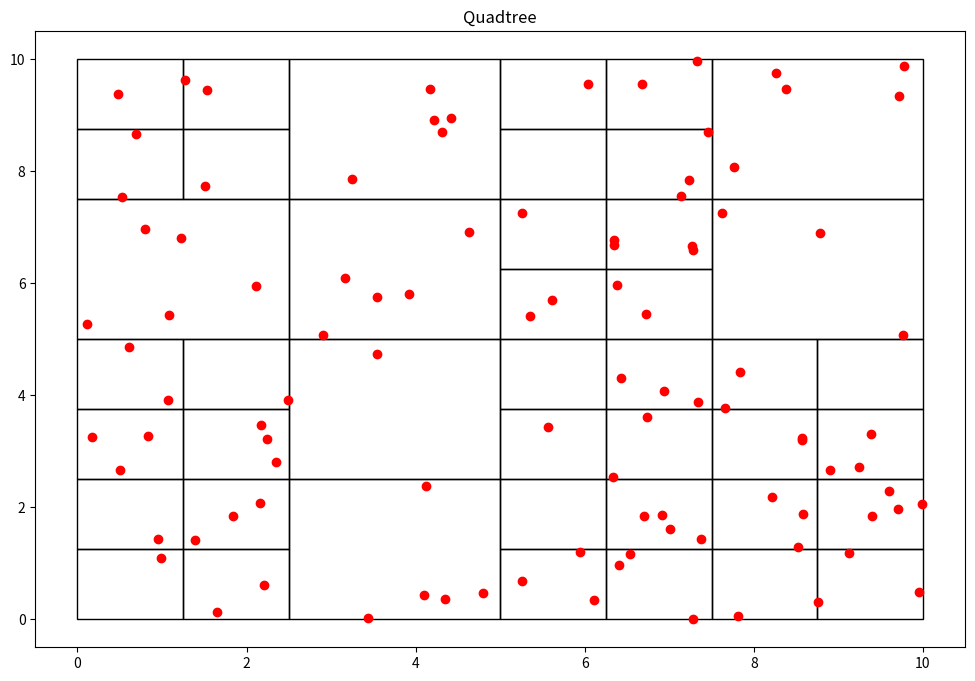

Reproduce this figure in Python.
#En este solo dibujaran  los puntos
import random
import matplotlib.pyplot as plt # Libreria para dibujar
import matplotlib.patches as patches
class Point():
    def __init__(self, x, y):
        self.x = x
        self.y = y
class Node():
    def __init__(self, x0, y0, w, h, points):
        self.x0 = x0
        self.y0 = y0
        self.width = w
        self.height = h
        self.points = points
        self.children = []

    def get_width(self):
        return self.width
    
    def get_height(self):
        return self.height
    
    def get_points(self):
        return self.points
def recursive_subdivide(node, k):
   if len(node.points)<=k:
       return
   
   w_ = float(node.width/2)
   h_ = float(node.height/2)

   p = contains(node.x0, node.y0, w_, h_, node.points)
   x1 = Node(node.x0, node.y0, w_, h_, p)
   recursive_subdivide(x1, k)

   p = contains(node.x0, node.y0+h_, w_, h_, node.points)
   x2 = Node(node.x0, node.y0+h_, w_, h_, p)
   recursive_subdivide(x2, k)

   p = contains(node.x0+w_, node.y0, w_, h_, node.points)
   x3 = Node(node.x0 + w_, node.y0, w_, h_, p)
   recursive_subdivide(x3, k)

   p = contains(node.x0+w_, node.y0+h_, w_, h_, node.points)
   x4 = Node(node.x0+w_, node.y0+h_, w_, h_, p)
   recursive_subdivide(x4, k)

   node.children = [x1, x2, x3, x4]
   
   
def contains(x, y, w, h, points):
   pts = []
   for point in points:
       if point.x >= x and point.x <= x+w and point.y>=y and point.y<=y+h:
           pts.append(point)
   return pts


def find_children(node):
   if not node.children:
       return [node]
   else:
       children = []
       for child in node.children:
           children += (find_children(child))
   return children
class QTree():
    def __init__(self, k, n):
        self.threshold = k
        self.points = [Point(random.uniform(0, 10), random.uniform(0, 10)) for x in range(n)]
        self.root = Node(0, 0, 10, 10, self.points)

    def add_point(self, x, y):
        self.points.append(Point(x, y))
    
    def get_points(self):
        return self.points
    
    def subdivide(self):
        recursive_subdivide(self.root, self.threshold)
    
    def graph(self):
        fig = plt.figure(figsize=(12, 8))
        plt.title("Quadtree")
        c = find_children(self.root)
        print("Numero de Segmentos: %d" %len(c))
        areas = set()
        for el in c:
            areas.add(el.width*el.height)
        print("Área mínima del segmento: %.3f unidades" %min(areas))
        for n in c:
            plt.gcf().gca().add_patch(patches.Rectangle((n.x0, n.y0), n.width, n.height, fill=False))
        x = [point.x for point in self.points]
        y = [point.y for point in self.points]
        plt.plot(x, y, 'ro') # traza los puntos como puntos rojos
        plt.show()
        return
a=QTree(5,100)
a.subdivide()
a.graph()